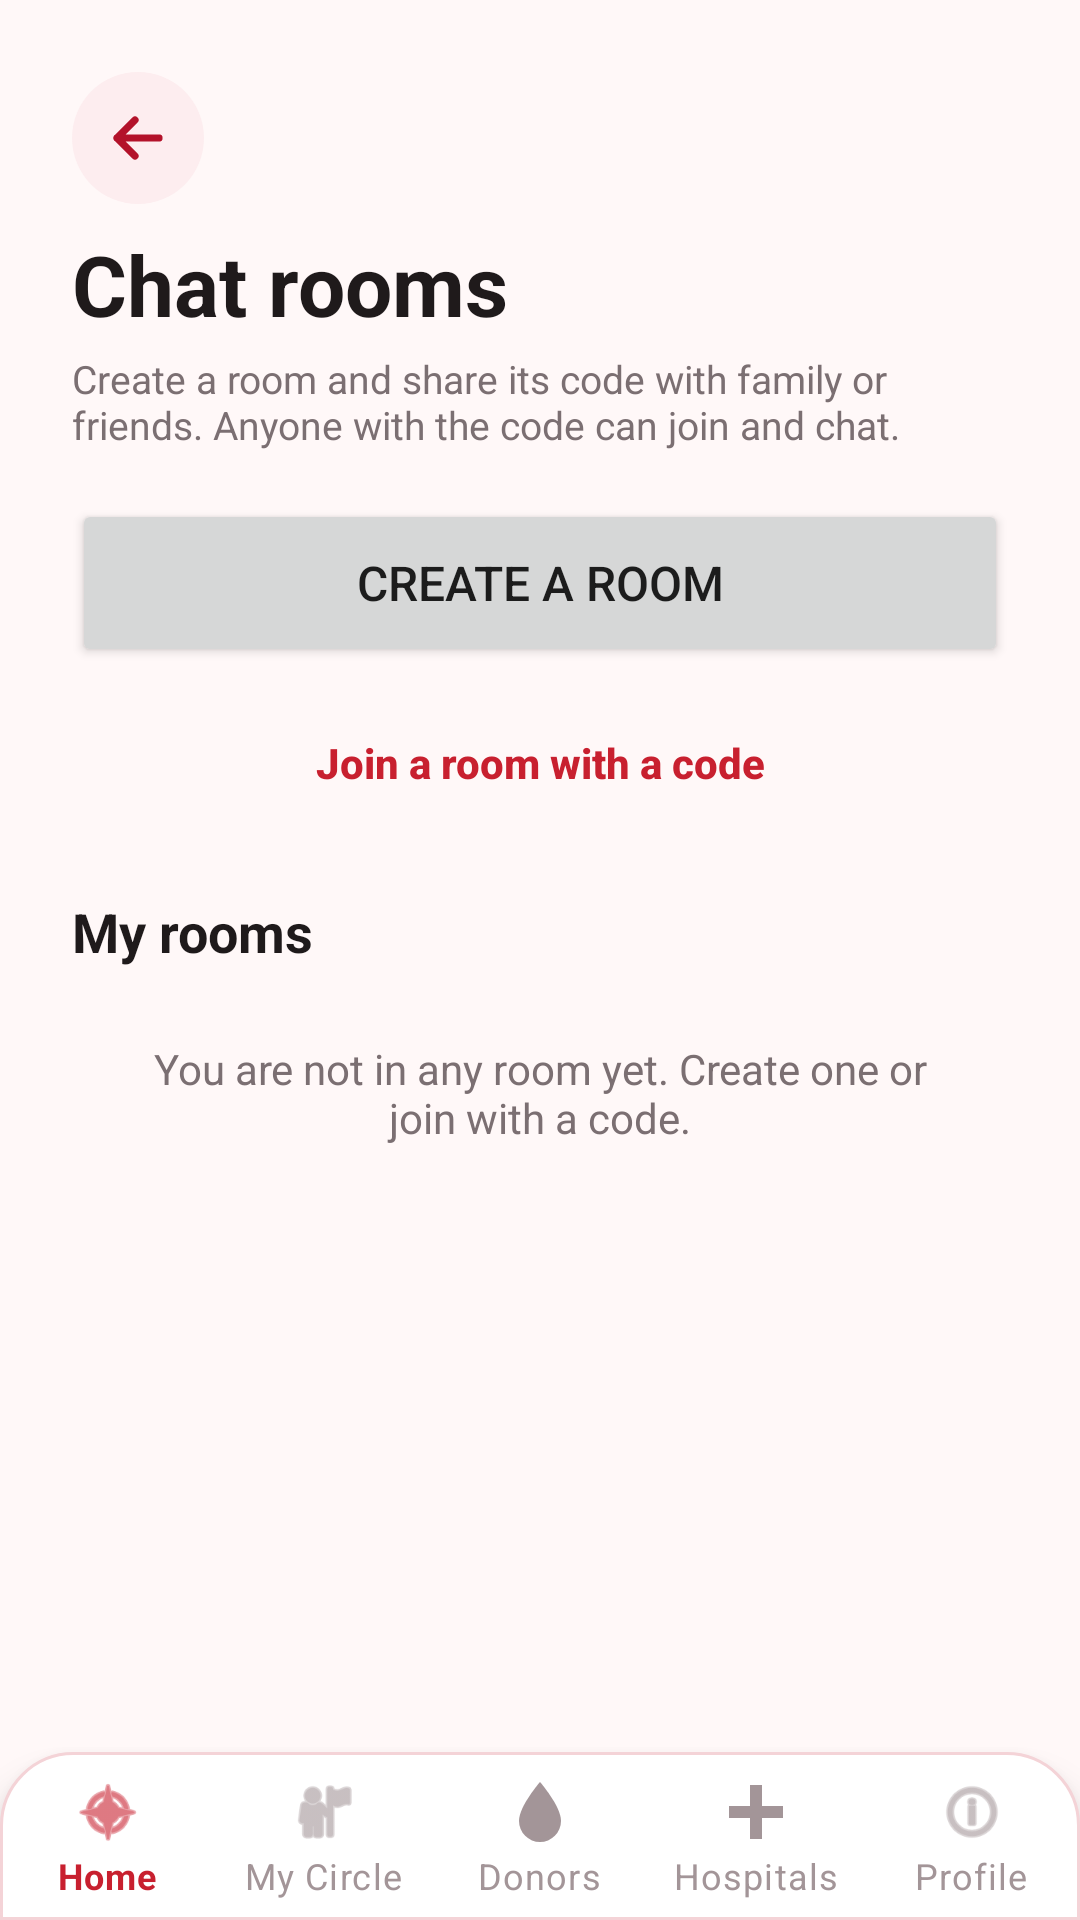

Produce the Android XML layout that renders to this screen, including the resource entries it uses.
<!-- AndroidManifest.xml: application theme Theme.ResQ -->
<!-- res/layout/activity_chat_rooms.xml -->
<?xml version="1.0" encoding="utf-8"?>
<LinearLayout xmlns:android="http://schemas.android.com/apk/res/android"
    android:layout_width="match_parent"
    android:layout_height="match_parent"
    android:background="@color/background_light"
    android:fitsSystemWindows="true"
    android:orientation="vertical">

    <androidx.core.widget.NestedScrollView
        android:layout_width="match_parent"
        android:layout_height="0dp"
        android:layout_weight="1"
        android:fillViewport="true">

    <LinearLayout
        android:layout_width="match_parent"
        android:layout_height="wrap_content"
        android:orientation="vertical"
        android:paddingTop="24dp"
        android:paddingBottom="24dp"
        android:paddingStart="@dimen/content_h_padding"
        android:paddingEnd="@dimen/content_h_padding">

        <ImageButton
            android:id="@+id/btnBack"
            android:layout_width="44dp"
            android:layout_height="44dp"
            android:layout_marginBottom="8dp"
            android:background="@drawable/bg_icon_circle"
            android:contentDescription="Back"
            android:padding="10dp"
            android:scaleType="fitCenter"
            android:src="@drawable/ic_back_arrow" />

        <TextView
            android:layout_width="wrap_content"
            android:layout_height="wrap_content"
            android:text="Chat rooms"
            android:textColor="@color/text_primary"
            android:textSize="28sp"
            android:textStyle="bold" />

        <TextView
            android:layout_width="match_parent"
            android:layout_height="wrap_content"
            android:layout_marginTop="4dp"
            android:text="Create a room and share its code with family or friends. Anyone with the code can join and chat."
            android:textColor="@color/text_secondary"
            android:textSize="13sp" />

        <Button
            android:id="@+id/btnCreate"
            android:layout_width="match_parent"
            android:layout_height="56dp"
            android:layout_marginTop="16dp"
            android:text="Create a room"
            android:textSize="16sp" />

        <Button
            android:id="@+id/btnJoin"
            style="@style/Widget.ResQ.Button.Outlined"
            android:layout_width="match_parent"
            android:layout_height="wrap_content"
            android:layout_marginTop="8dp"
            android:text="Join a room with a code" />

        <ProgressBar
            android:id="@+id/progress"
            style="?android:attr/progressBarStyleSmall"
            android:layout_width="wrap_content"
            android:layout_height="wrap_content"
            android:layout_gravity="center_horizontal"
            android:layout_marginTop="8dp"
            android:visibility="gone" />

        
        <LinearLayout
            android:id="@+id/layoutRequests"
            android:layout_width="match_parent"
            android:layout_height="wrap_content"
            android:layout_marginTop="20dp"
            android:orientation="vertical"
            android:visibility="gone">

            <TextView
                android:layout_width="wrap_content"
                android:layout_height="wrap_content"
                android:text="Blood requests"
                android:textColor="@color/text_primary"
                android:textSize="18sp"
                android:textStyle="bold" />

            <LinearLayout
                android:id="@+id/requestsList"
                android:layout_width="match_parent"
                android:layout_height="wrap_content"
                android:orientation="vertical" />
        </LinearLayout>

        <TextView
            android:layout_width="wrap_content"
            android:layout_height="wrap_content"
            android:layout_marginTop="20dp"
            android:text="My rooms"
            android:textColor="@color/text_primary"
            android:textSize="18sp"
            android:textStyle="bold" />

        <FrameLayout
            android:layout_width="match_parent"
            android:layout_height="wrap_content"
            android:layout_marginTop="8dp">

            <androidx.recyclerview.widget.RecyclerView
                android:id="@+id/rvRooms"
                android:layout_width="match_parent"
                android:layout_height="wrap_content"
                android:nestedScrollingEnabled="false" />

            <TextView
                android:id="@+id/tvEmpty"
                android:layout_width="match_parent"
                android:layout_height="wrap_content"
                android:layout_gravity="center"
                android:gravity="center"
                android:padding="16dp"
                android:text="You are not in any room yet. Create one or join with a code."
                android:textColor="@color/text_secondary"
                android:textSize="14sp" />
        </FrameLayout>
    </LinearLayout>
    </androidx.core.widget.NestedScrollView>

    <include
        layout="@layout/bottom_nav"
        android:layout_width="match_parent"
        android:layout_height="wrap_content" />
</LinearLayout>
<!-- res/layout/bottom_nav.xml (included above) -->
<?xml version="1.0" encoding="utf-8"?>
<com.google.android.material.bottomnavigation.BottomNavigationView
    xmlns:android="http://schemas.android.com/apk/res/android"
    xmlns:app="http://schemas.android.com/apk/res-auto"
    android:id="@+id/bottomNavigation"
    android:layout_width="match_parent"
    android:layout_height="wrap_content"
    android:background="@drawable/bg_bottom_nav"
    app:elevation="8dp"
    app:itemIconTint="@color/nav_item_color"
    app:itemTextColor="@color/nav_item_color"
    app:labelVisibilityMode="labeled"
    app:menu="@menu/bottom_nav_menu" />
<!-- resources referenced by this layout -->
<resources>
  <color name="background_light">#FFF8F8</color>
  <color name="text_primary">#1F1A1B</color>
  <color name="text_secondary">#7B6F72</color>
  <dimen name="content_h_padding">24dp</dimen>
  <!-- drawable bg_bottom_nav (drawable) -->
  <?xml version="1.0" encoding="utf-8"?>
  <shape xmlns:android="http://schemas.android.com/apk/res/android" android:shape="rectangle">
      <solid android:color="@color/surface" />
      <stroke android:width="1dp" android:color="@color/pink_stroke" />
      <corners android:topLeftRadius="24dp" android:topRightRadius="24dp" />
  </shape>
  <!-- drawable bg_icon_circle (drawable) -->
  <?xml version="1.0" encoding="utf-8"?>
  <ripple xmlns:android="http://schemas.android.com/apk/res/android"
      android:color="#33B3122A">
      <item>
          <shape android:shape="oval">
              <solid android:color="@color/pink_bg" />
          </shape>
      </item>
  </ripple>
  <!-- drawable ic_back_arrow (drawable) -->
  <?xml version="1.0" encoding="utf-8"?>
  <vector xmlns:android="http://schemas.android.com/apk/res/android"
      android:width="24dp"
      android:height="24dp"
      android:viewportWidth="24"
      android:viewportHeight="24">
      <path
          android:pathData="M19,12H5M11,6L5,12L11,18"
          android:strokeColor="@color/accent_text"
          android:strokeWidth="2.4"
          android:strokeLineCap="round"
          android:strokeLineJoin="round" />
  </vector>
  <style name="Widget.ResQ.Button.Outlined" parent="Widget.MaterialComponents.Button.OutlinedButton">
          <item name="cornerRadius">28dp</item>
          <item name="android:textAllCaps">false</item>
          <item name="android:textStyle">bold</item>
          <item name="android:letterSpacing">0</item>
          <item name="android:textColor">@color/brand_accent</item>
          <item name="strokeColor">@color/brand_accent</item>
          <item name="strokeWidth">1dp</item>
          <item name="rippleColor">@color/pink_card</item>
      </style>
  <color name="surface">#FFFFFF</color>
  <color name="pink_stroke">#F4D3D7</color>
  <color name="pink_bg">#FDEDEF</color>
  <color name="accent_text">#B3122A</color>
  <color name="brand_accent">#C8202F</color>
  <color name="pink_card">#FBE0E3</color>
  <color name="brand_primary">#C8202F</color>
  <color name="brand_dark">#6E0613</color>
  <color name="white">#FFFFFF</color>
  <color name="brand_light">#F0525F</color>
  <style name="Widget.ResQ.Button" parent="Widget.MaterialComponents.Button.UnelevatedButton">
          <item name="cornerRadius">28dp</item>
          <item name="android:textAllCaps">false</item>
          <item name="android:textStyle">bold</item>
          <item name="android:letterSpacing">0</item>
          <item name="backgroundTint">@color/brand_primary</item>
      </style>
  <style name="Widget.ResQ.TextInput" parent="Widget.MaterialComponents.TextInputLayout.OutlinedBox">
          <item name="boxCornerRadiusTopStart">16dp</item>
          <item name="boxCornerRadiusTopEnd">16dp</item>
          <item name="boxCornerRadiusBottomStart">16dp</item>
          <item name="boxCornerRadiusBottomEnd">16dp</item>
          <item name="boxStrokeColor">@color/input_stroke</item>
          <item name="boxBackgroundColor">@color/surface</item>
          <item name="hintTextColor">@color/brand_accent</item>
      </style>
  <style name="Widget.ResQ.Card" parent="Widget.MaterialComponents.CardView">
          <item name="cardBackgroundColor">@color/surface</item>
          <item name="cardCornerRadius">24dp</item>
          <item name="cardElevation">2dp</item>
          <item name="strokeColor">@color/pink_stroke</item>
          <item name="strokeWidth">1dp</item>
      </style>
</resources>
